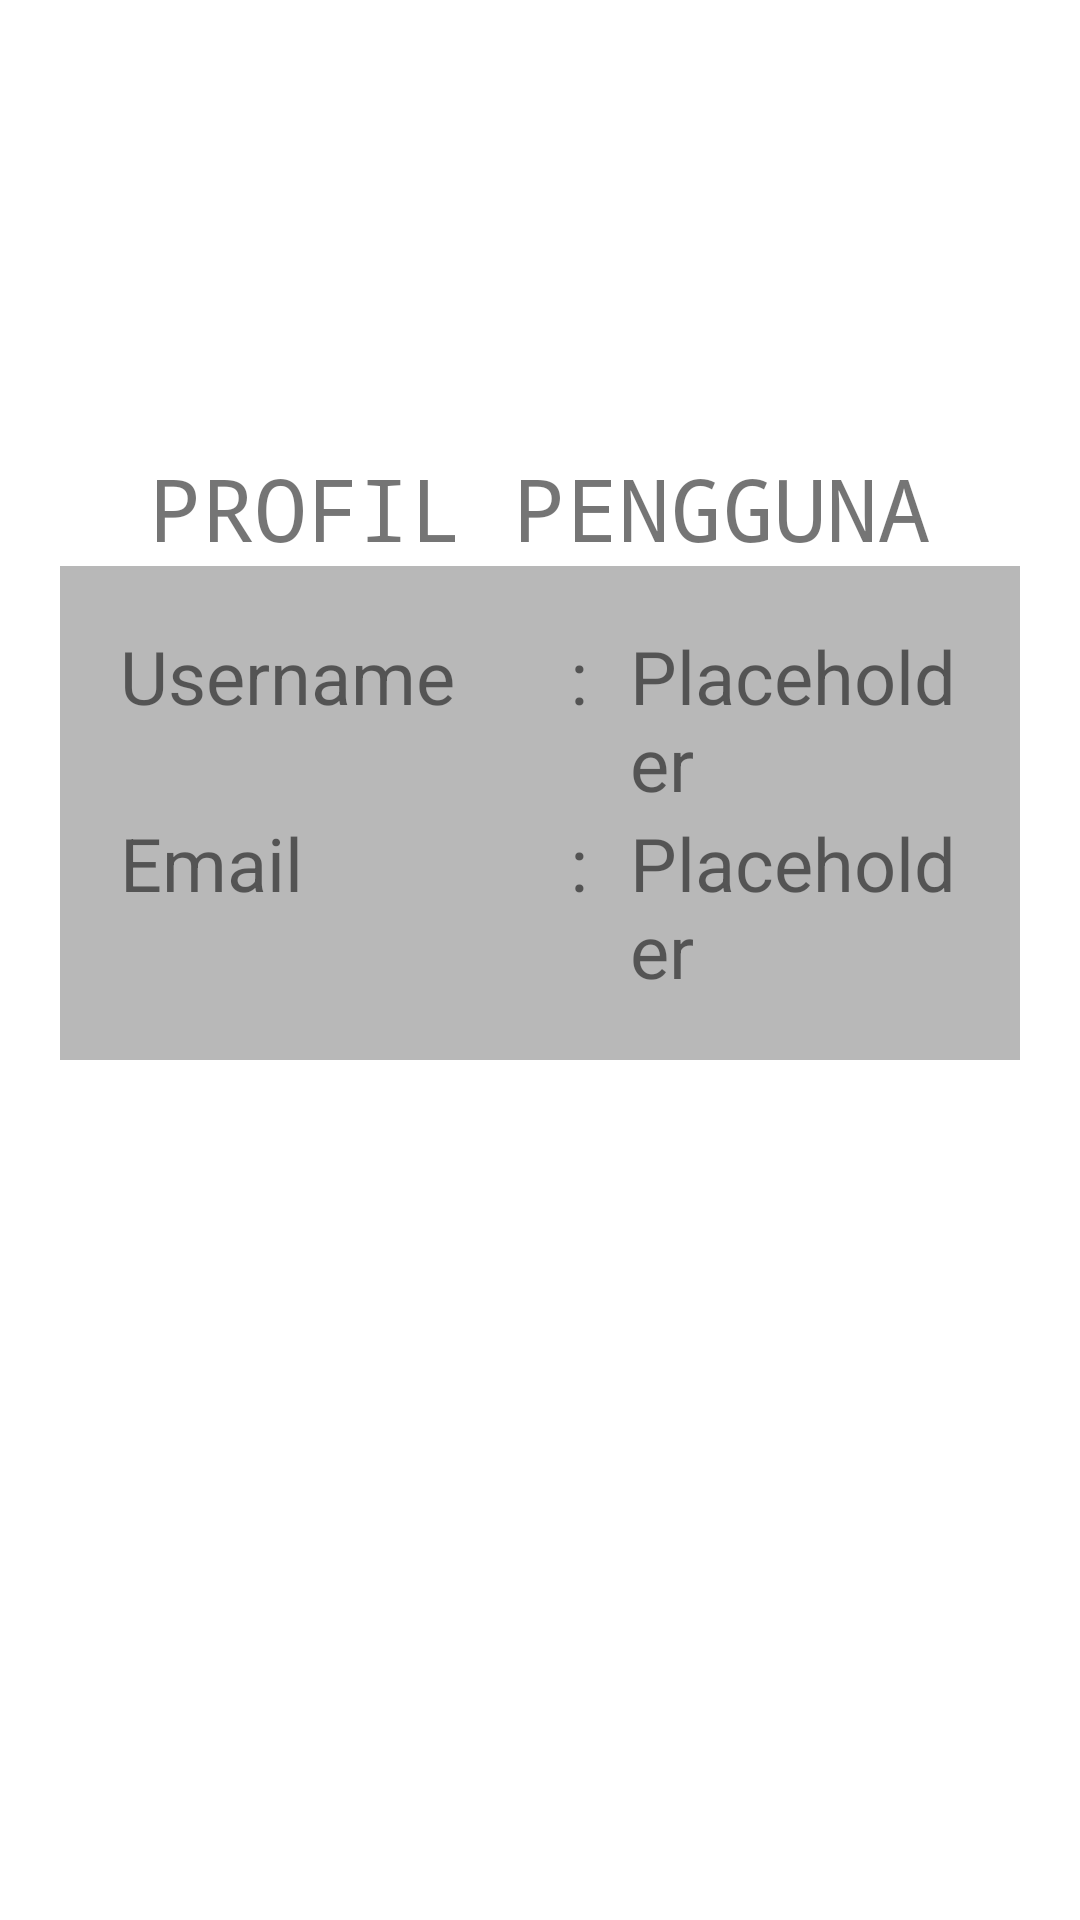

This screen was rendered from an Android layout file. Write that file and the resources it references.
<!-- AndroidManifest.xml: application theme Theme.Tugas4_RifqyWahyu_123180128 -->
<!-- res/layout/fragment_profile.xml -->
<?xml version="1.0" encoding="utf-8"?>
<LinearLayout
    xmlns:android="http://schemas.android.com/apk/res/android"
    xmlns:tools="http://schemas.android.com/tools"
    android:layout_width="match_parent"
    android:layout_height="match_parent"
    tools:context=".ProfileFragment"
    android:orientation="vertical">

    
    <LinearLayout
        android:layout_width="match_parent"
        android:layout_height="wrap_content"
        android:orientation="vertical"
        android:layout_marginTop="50dp"
        android:layout_marginHorizontal="20dp">

        <ImageView
            android:layout_width="100dp"
            android:layout_height="100dp"
            android:layout_gravity="center"
            android:src="@drawable/ic_person"></ImageView>
        <TextView
            android:layout_width="wrap_content"
            android:layout_height="wrap_content"
            android:text="PROFIL PENGGUNA"
            android:layout_gravity="center"
            android:textSize="14pt"
            android:fontFamily="monospace"></TextView>

        <LinearLayout
            android:layout_width="match_parent"
            android:layout_height="wrap_content"
            android:orientation="vertical"
            android:background="@color/light_gray"
            android:paddingVertical="20dp">
            <LinearLayout
                android:layout_marginHorizontal="20dp"
                android:layout_width="wrap_content"
                android:layout_height="wrap_content"
                android:orientation="horizontal">
                <TextView
                    android:layout_width="150dp"
                    android:layout_height="wrap_content"
                    android:text="Username"
                    android:textSize="12pt"></TextView>
                <TextView
                    android:layout_width="20dp"
                    android:layout_height="wrap_content"
                    android:text=":"
                    android:textSize="12pt"></TextView>
                <TextView
                    android:layout_width="wrap_content"
                    android:layout_height="wrap_content"
                    android:text="Placeholder"
                    android:textSize="12pt"></TextView>
            </LinearLayout>

            <LinearLayout
                android:layout_marginHorizontal="20dp"
                android:layout_width="wrap_content"
                android:layout_height="wrap_content"
                android:orientation="horizontal">
                <TextView
                    android:layout_width="150dp"
                    android:layout_height="wrap_content"
                    android:text="Email"
                    android:textSize="12pt"></TextView>
                <TextView
                    android:layout_width="20dp"
                    android:layout_height="wrap_content"
                    android:text=":"
                    android:textSize="12pt"></TextView>
                <TextView
                    android:layout_width="wrap_content"
                    android:layout_height="wrap_content"
                    android:text="Placeholder"
                    android:textSize="12pt"></TextView>
            </LinearLayout>
        </LinearLayout>

    </LinearLayout>

</LinearLayout>
<!-- resources referenced by this layout -->
<resources>
  <color name="light_gray">#b8b8b8</color>
  <style name="Theme.Tugas4_RifqyWahyu_123180128" parent="Theme.MaterialComponents.DayNight.DarkActionBar">
          
          <item name="colorPrimary">@color/purple_500</item>
          <item name="colorPrimaryVariant">@color/purple_700</item>
          <item name="colorOnPrimary">@color/white</item>
          
          <item name="colorSecondary">@color/teal_200</item>
          <item name="colorSecondaryVariant">@color/teal_700</item>
          <item name="colorOnSecondary">@color/black</item>
          
          <item name="android:statusBarColor" tools:targetApi="l">?attr/colorPrimaryVariant</item>
          
      </style>
  <color name="purple_500">#FF6200EE</color>
  <color name="purple_700">#FF3700B3</color>
  <color name="white">#FFFFFFFF</color>
  <color name="teal_200">#FF03DAC5</color>
  <color name="teal_700">#FF018786</color>
  <color name="black">#FF000000</color>
</resources>
